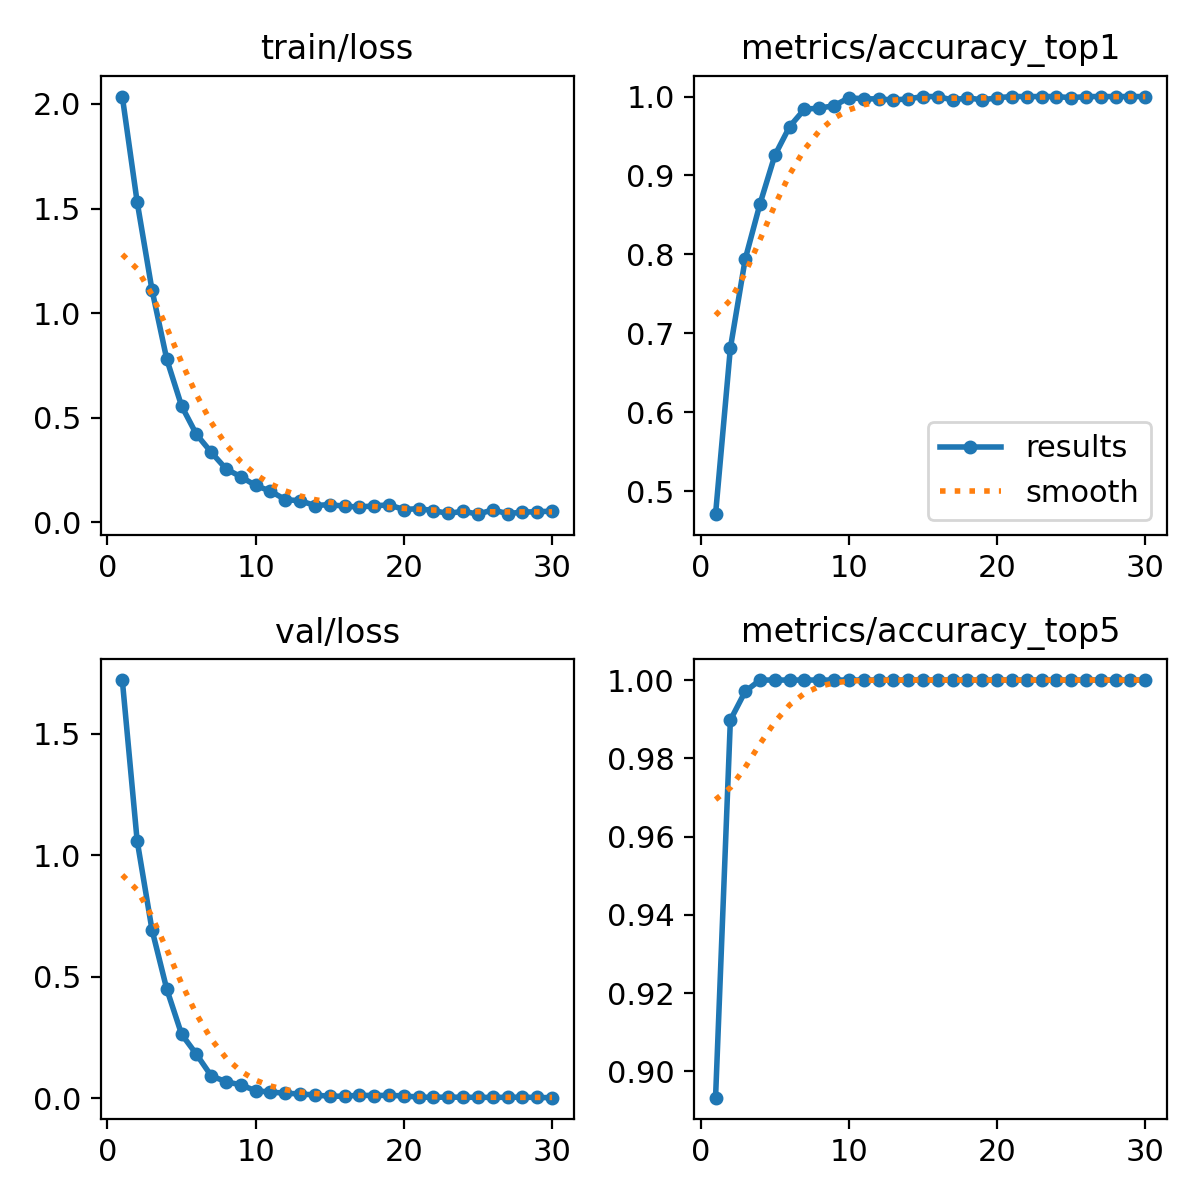

Data behind this chart, as committed beside it:
epoch, time, train/loss, metrics/accuracy_top1, metrics/accuracy_top5, val/loss, lr/pg0, lr/pg1, lr/pg2
1, 32.97, 2.035, 0.4708, 0.8933, 1.72, 0.0676, 0.0001628, 0.0001628
2, 65.92, 1.532, 0.6813, 0.9898, 1.06, 0.03443, 0.0003186, 0.0003186
3, 98.69, 1.112, 0.7939, 0.9971, 0.6945, 0.001239, 0.0004634, 0.0004634
4, 130.5, 0.7796, 0.864, 1, 0.4493, 0.0004505, 0.0004505, 0.0004505
5, 164.5, 0.5564, 0.9254, 1, 0.264, 0.000434, 0.000434, 0.000434
6, 201.2, 0.4209, 0.962, 1, 0.1816, 0.0004175, 0.0004175, 0.0004175
7, 236.1, 0.3351, 0.9839, 1, 0.09268, 0.000401, 0.000401, 0.000401
8, 272.6, 0.2558, 0.9854, 1, 0.06828, 0.0003845, 0.0003845, 0.0003845
9, 309, 0.2179, 0.9883, 1, 0.05558, 0.000368, 0.000368, 0.000368
10, 346.9, 0.1763, 0.9985, 1, 0.03131, 0.0003515, 0.0003515, 0.0003515
11, 383.3, 0.1493, 0.9971, 1, 0.0259, 0.000335, 0.000335, 0.000335
12, 416.4, 0.1088, 0.9971, 1, 0.02124, 0.0003185, 0.0003185, 0.0003185
13, 450.9, 0.1034, 0.9956, 1, 0.0181, 0.000302, 0.000302, 0.000302
14, 485.2, 0.08067, 0.9971, 1, 0.01415, 0.0002855, 0.0002855, 0.0002855
15, 520.2, 0.08494, 1, 1, 0.00829, 0.000269, 0.000269, 0.000269
16, 552.1, 0.07727, 1, 1, 0.00941, 0.0002525, 0.0002525, 0.0002525
17, 583.9, 0.07345, 0.9956, 1, 0.01255, 0.000236, 0.000236, 0.000236
18, 617.5, 0.07913, 0.9985, 1, 0.01169, 0.0002195, 0.0002195, 0.0002195
19, 652, 0.08362, 0.9956, 1, 0.01249, 0.000203, 0.000203, 0.000203
20, 683.7, 0.06158, 0.9985, 1, 0.01019, 0.0001865, 0.0001865, 0.0001865
21, 730.3, 0.06571, 1, 1, 0.00528, 0.00017, 0.00017, 0.00017
22, 767.6, 0.05631, 1, 1, 0.00419, 0.0001535, 0.0001535, 0.0001535
23, 806.1, 0.0425, 1, 1, 0.00539, 0.000137, 0.000137, 0.000137
24, 839.1, 0.05362, 1, 1, 0.00434, 0.0001205, 0.0001205, 0.0001205
25, 874.6, 0.03925, 0.9985, 1, 0.00436, 0.000104, 0.000104, 0.000104
26, 908.4, 0.05995, 1, 1, 0.00386, 8.75e-05, 8.75e-05, 8.75e-05
27, 943.6, 0.04164, 1, 1, 0.00442, 7.1e-05, 7.1e-05, 7.1e-05
28, 977.1, 0.04931, 1, 1, 0.00483, 5.45e-05, 5.45e-05, 5.45e-05
29, 1015, 0.05077, 1, 1, 0.00366, 3.8e-05, 3.8e-05, 3.8e-05
30, 1050, 0.05389, 1, 1, 0.00286, 2.15e-05, 2.15e-05, 2.15e-05
